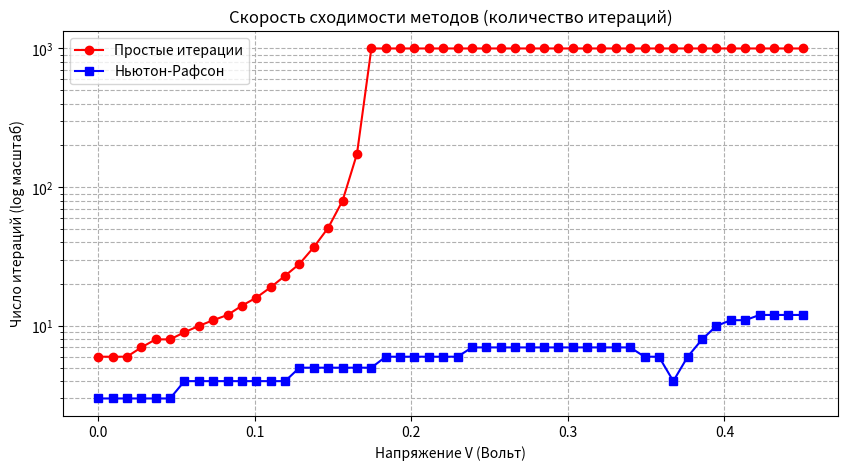

Here is the Python script that generated this plot:
import numpy as np
import matplotlib.pyplot as plt

# Параметры ячейки
e = 1.6e-19
kB = 1.38e-23
T = 298
Vt = (kB * T) / e
A = 100
m = 1.5
Jsc = 0.035
J0 = 2.5e-6
Rs = 0.05  # 50 mOhm
Rsh = 100  # Шунт


# 1. МЕТОД ПРОСТЫХ ИТЕРАЦИЙ
def simple_iteration(V, tol=1e-10):
    # Начальное приближение: идеальный ток (Eq. 1)
    J = Jsc - J0 * (np.exp(V / (m * Vt)) - 1)
    iters = 0
    for i in range(1000):
        # Вычисляем правую часть уравнения (2)
        J_next = (
            Jsc
            - J0 * (np.exp((e * (V + J * A * Rs)) / (m * kB * T)) - 1)
            - (V + J * A * Rs) / (Rsh * A)
        )
        iters += 1
        if abs(J_next - J) < tol:
            return J_next, iters
        J = J_next
    return J, iters


# 2. МЕТОД НЬЮТОНА-РАФСОНА (Newton-Raphson)
def newton_raphson(V, tol=1e-10):
    J = Jsc - J0 * (np.exp(V / (m * Vt)) - 1)
    iters = 0
    for i in range(100):
        arg = (e * (V + J * A * Rs)) / (m * kB * T)
        exp_term = np.exp(arg)
        # f(J) = 0
        f = J - Jsc + J0 * (exp_term - 1) + (V + J * A * Rs) / (Rsh * A)
        # Производная f'(J)
        df = 1 + J0 * (e * A * Rs / (m * kB * T)) * exp_term + Rs / Rsh

        J_next = J - f / df
        iters += 1
        if abs(J_next - J) < tol:
            return J_next, iters
        J = J_next
    return J, iters


# Сбор данных для сравнения
V_vals = np.linspace(0, 0.45, 50)
data_newton = [newton_raphson(v) for v in V_vals]
data_simple = [simple_iteration(v) for v in V_vals]

# Построение графика сравнения скорости
plt.figure(figsize=(10, 5))
plt.plot(V_vals, [d[1] for d in data_simple], "r-o", label="Простые итерации")
plt.plot(V_vals, [d[1] for d in data_newton], "b-s", label="Ньютон-Рафсон")
plt.yscale("log")  # Логарифмическая шкала для наглядности
plt.title("Скорость сходимости методов (количество итераций)")
plt.xlabel("Напряжение V (Вольт)")
plt.ylabel("Число итераций (log масштаб)")
plt.grid(True, which="both", ls="--")
plt.legend()
plt.show()

print(f"Среднее число итераций Ньютона: {np.mean([d[1] for d in data_newton]):.1f}")
print(
    f"Среднее число итераций простых итераций: {np.mean([d[1] for d in data_simple]):.1f}"
)
